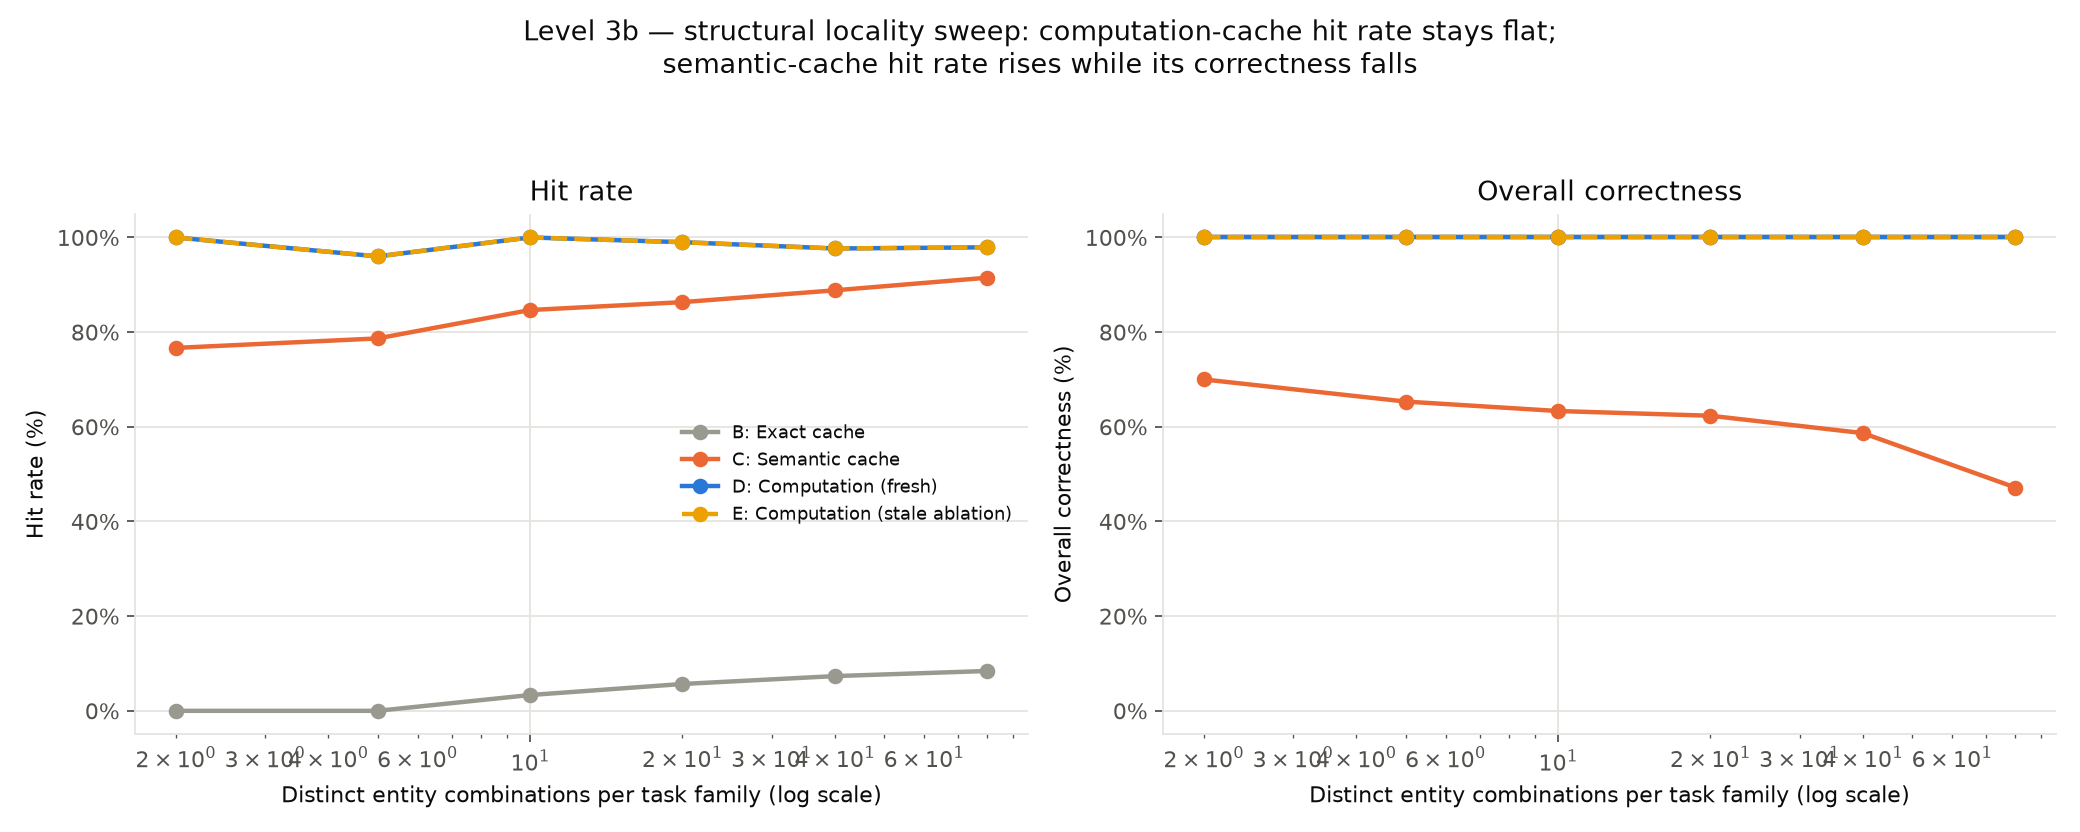

The data file committed next to this chart (first rows):
combinations_per_task, n_requests, baseline, request_count, hit_rate, valid_hit_rate, invalid_hit_rate, miss_rate, fallback_rate, llm_call_rate, correctness_rate, total_input_tokens, total_output_tokens, total_tokens, total_cost_usd, avg_cost_usd, p50_latency_ms, p95_latency_ms, p99_latency_ms
2, 30, computation_cache_fresh, 30, 1.0, 1.0, 0.0, 0.0, 0.0, 0.0, 1.0, 0, 0, 0, 0.0, 0.0, 41.19, 52.36, 93.18
2, 30, computation_cache_stale_ablation, 30, 1.0, 1.0, 0.0, 0.0, 0.0, 0.0, 1.0, 0, 0, 0, 0.0, 0.0, 12.05, 50.65, 51.82
2, 30, exact_cache, 30, 0.0, 0.0, 0.0, 1.0, 0.0, 1.0, 1.0, 458, 558, 1016, 0.003248, 0.0001083, 226.9, 382.4, 433.7
2, 30, no_cache, 30, 0.0, 0.0, 0.0, 1.0, 0.0, 1.0, 1.0, 458, 558, 1016, 0.003248, 0.0001083, 229.5, 383.4, 431.9
2, 30, semantic_cache, 30, 0.7667, 0.4667, 0.3, 0.2333, 0.0, 0.2333, 0.7, 101, 123, 224, 0.000716, 2.3866666666666666e-05, 11.84, 298.8, 405.4
5, 75, computation_cache_fresh, 75, 0.96, 0.96, 0.0, 0.0, 0.04, 0.04, 1.0, 46, 63, 109, 0.000361, 4.8133333333333336e-06, 37.41, 54.49, 256
5, 75, computation_cache_stale_ablation, 75, 0.96, 0.96, 0.0, 0.0, 0.04, 0.04, 1.0, 46, 63, 109, 0.000361, 4.8133333333333336e-06, 13.81, 46.06, 251.2
5, 75, exact_cache, 75, 0.0, 0.0, 0.0, 1.0, 0.0, 1.0, 1.0, 1131, 1371, 2502, 0.007986, 0.0001065, 233.9, 429.5, 527.3
5, 75, no_cache, 75, 0.0, 0.0, 0.0, 1.0, 0.0, 1.0, 1.0, 1131, 1371, 2502, 0.007986, 0.0001065, 234.1, 429.4, 527.3
5, 75, semantic_cache, 75, 0.7867, 0.44, 0.3467, 0.2133, 0.0, 0.2133, 0.6533, 250, 279, 529, 0.001645, 2.1933333333333336e-05, 11.53, 299.6, 430.2
10, 150, computation_cache_fresh, 150, 1.0, 1.0, 0.0, 0.0, 0.0, 0.0, 1.0, 0, 0, 0, 0.0, 0.0, 37.13, 46.8, 76.09
10, 150, computation_cache_stale_ablation, 150, 1.0, 1.0, 0.0, 0.0, 0.0, 0.0, 1.0, 0, 0, 0, 0.0, 0.0, 11.92, 42.09, 46.65
10, 150, exact_cache, 150, 0.03333, 0.03333, 0.0, 0.9667, 0.0, 0.9667, 1.0, 2182, 2615, 4797, 0.01526, 0.0001017, 229.1, 445.7, 538.9
10, 150, no_cache, 150, 0.0, 0.0, 0.0, 1.0, 0.0, 1.0, 1.0, 2252, 2727, 4979, 0.01589, 0.0001059, 229.5, 445.8, 537.8
10, 150, semantic_cache, 150, 0.8467, 0.48, 0.3667, 0.1533, 0.0, 0.1533, 0.6333, 354, 393, 747, 0.002319, 1.5459999999999998e-05, 10.74, 260.1, 379.9
20, 300, computation_cache_fresh, 300, 0.99, 0.99, 0.0, 0.0, 0.01, 0.01, 1.0, 48, 67, 115, 0.000383, 1.2766666666666666e-06, 36.98, 46.83, 200.1
20, 300, computation_cache_stale_ablation, 300, 0.99, 0.99, 0.0, 0.0, 0.01, 0.01, 1.0, 48, 67, 115, 0.000383, 1.2766666666666666e-06, 12.28, 43.49, 50.12
20, 300, exact_cache, 300, 0.05667, 0.05667, 0.0, 0.9433, 0.0, 0.9433, 1.0, 4267, 5117, 9384, 0.02985, 9.950666666666666e-05, 221.2, 422.3, 528
20, 300, no_cache, 300, 0.0, 0.0, 0.0, 1.0, 0.0, 1.0, 1.0, 4511, 5496, 10007, 0.03199, 0.0001066, 227.7, 420.6, 525
20, 300, semantic_cache, 300, 0.8633, 0.4867, 0.3767, 0.1367, 0.0, 0.1367, 0.6233, 645, 746, 1391, 0.004375, 1.4583333333333331e-05, 10.3, 266.5, 420.5
40, 600, computation_cache_fresh, 600, 0.9767, 0.9767, 0.0, 0.0, 0.02333, 0.02333, 1.0, 220, 258, 478, 0.00151, 2.5166666666666666e-06, 38.25, 48.95, 239.7
40, 600, computation_cache_stale_ablation, 600, 0.9767, 0.9767, 0.0, 0.0, 0.02333, 0.02333, 1.0, 220, 258, 478, 0.00151, 2.5166666666666666e-06, 12.08, 44.77, 236.5
40, 600, exact_cache, 600, 0.07333, 0.07333, 0.0, 0.9267, 0.0, 0.9267, 1.0, 8382, 10013, 18395, 0.05845, 9.741166666666666e-05, 221.2, 424.9, 527.3
40, 600, no_cache, 600, 0.0, 0.0, 0.0, 1.0, 0.0, 1.0, 1.0, 9017, 10959, 19976, 0.06381, 0.0001064, 229.2, 447, 566.9
40, 600, semantic_cache, 600, 0.8883, 0.475, 0.4133, 0.1117, 0.0, 0.1117, 0.5867, 1045, 1245, 2290, 0.00727, 1.2116666666666667e-05, 10.43, 250.2, 412.9
80, 1200, computation_cache_fresh, 1200, 0.9792, 0.9792, 0.0, 0.0, 0.02083, 0.02083, 1.0, 406, 496, 902, 0.002886, 2.405e-06, 36.88, 52.48, 233.4
80, 1200, computation_cache_stale_ablation, 1200, 0.9792, 0.9792, 0.0, 0.0, 0.02083, 0.02083, 1.0, 406, 496, 902, 0.002886, 2.405e-06, 12.22, 50.24, 242
80, 1200, exact_cache, 1200, 0.08417, 0.08417, 0.0, 0.9158, 0.0, 0.9158, 1.0, 16575, 19615, 36190, 0.1147, 9.554166666666667e-05, 215.9, 442.7, 577.9
80, 1200, no_cache, 1200, 0.0, 0.0, 0.0, 1.0, 0.0, 1.0, 1.0, 18027, 21822, 39849, 0.1271, 0.0001059, 225.9, 443.3, 588.5
80, 1200, semantic_cache, 1200, 0.915, 0.3867, 0.5283, 0.085, 0.0, 0.085, 0.4717, 1573, 1936, 3509, 0.01125, 9.3775e-06, 9.048, 224.4, 368.3
